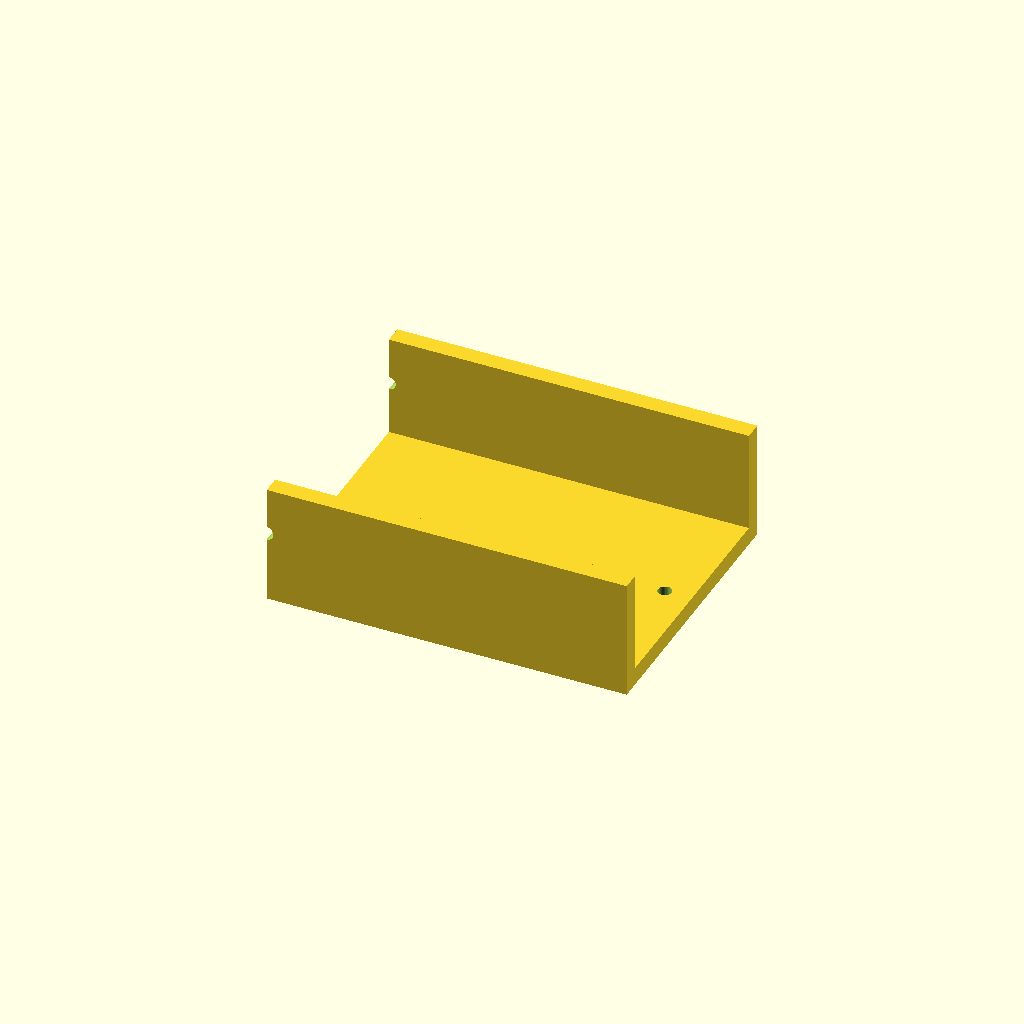
Cell 1: the model at its default parameters.
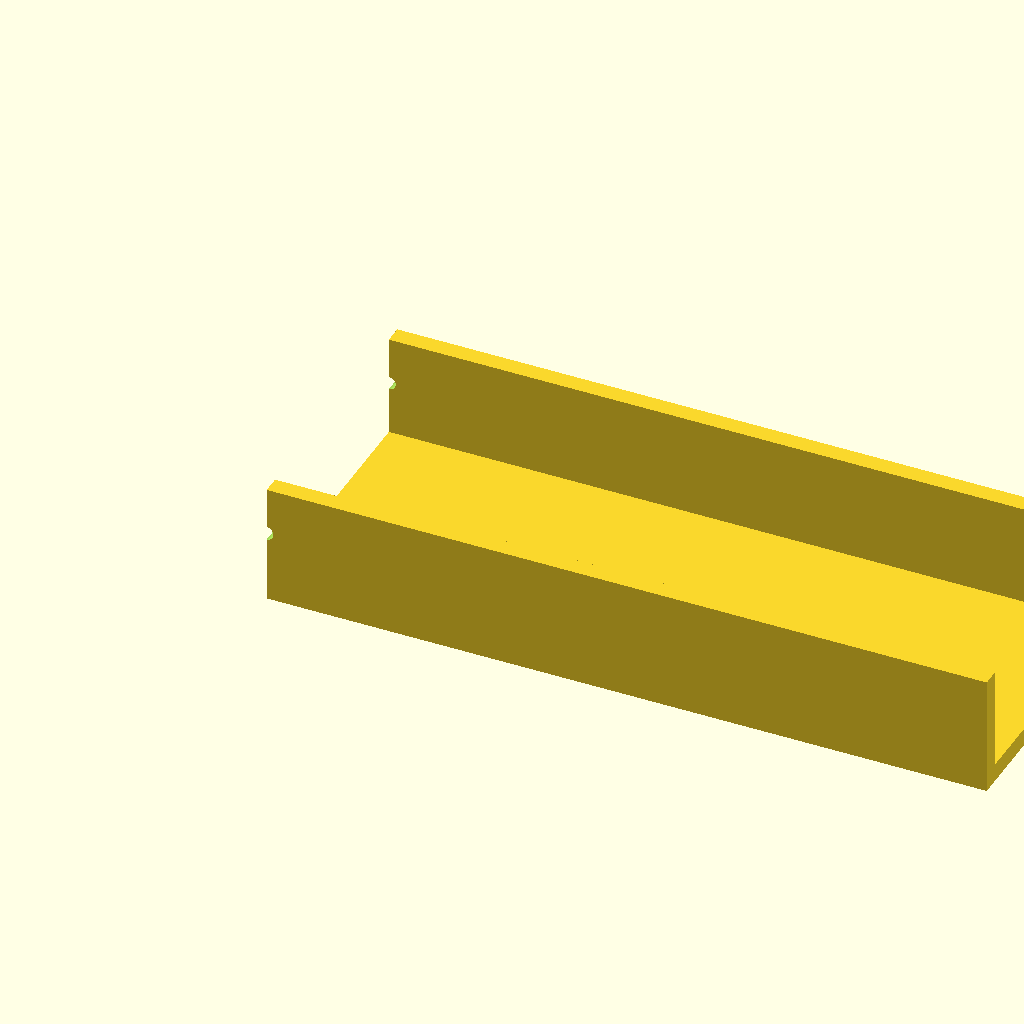
Cell 2: the same model with rail_len = 180.
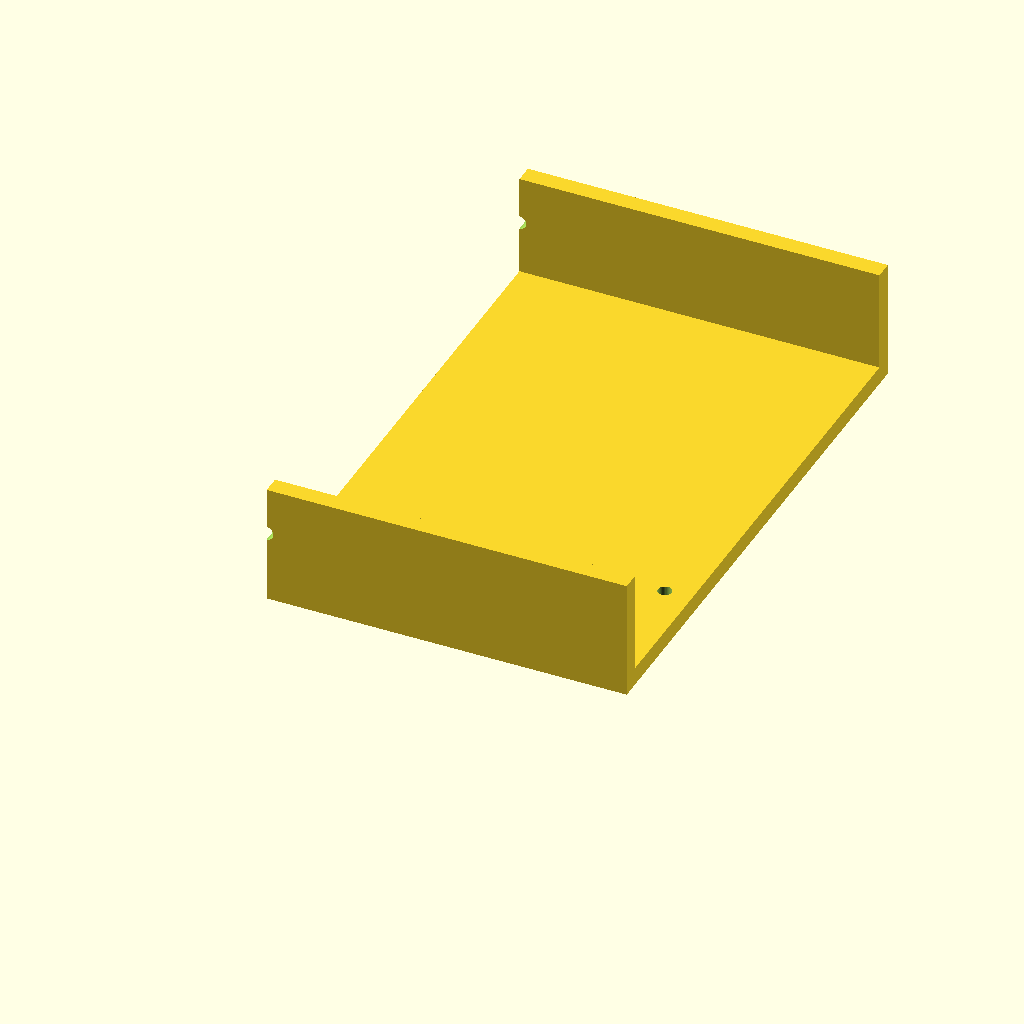
Cell 3: jaw_w = 140 (everything else at default).
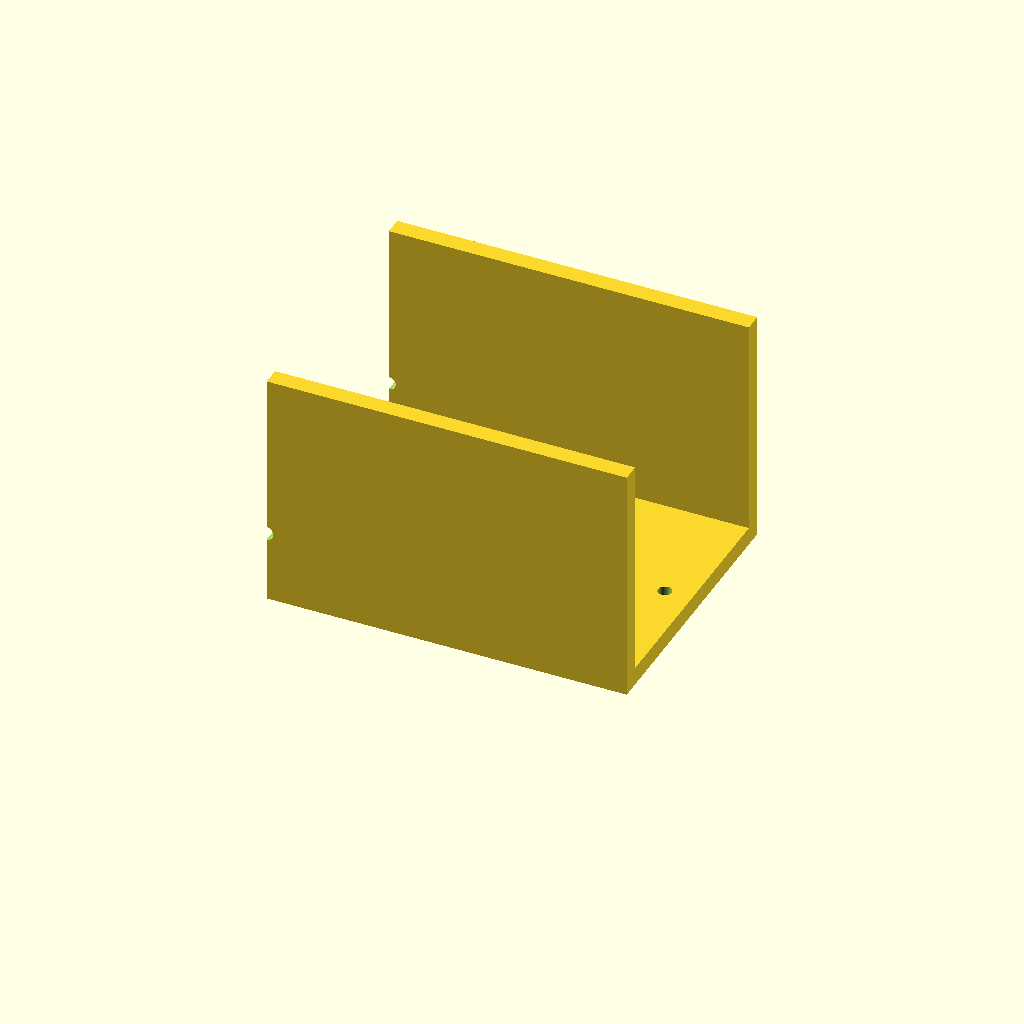
Cell 4: jaw_h = 60 (everything else at default).
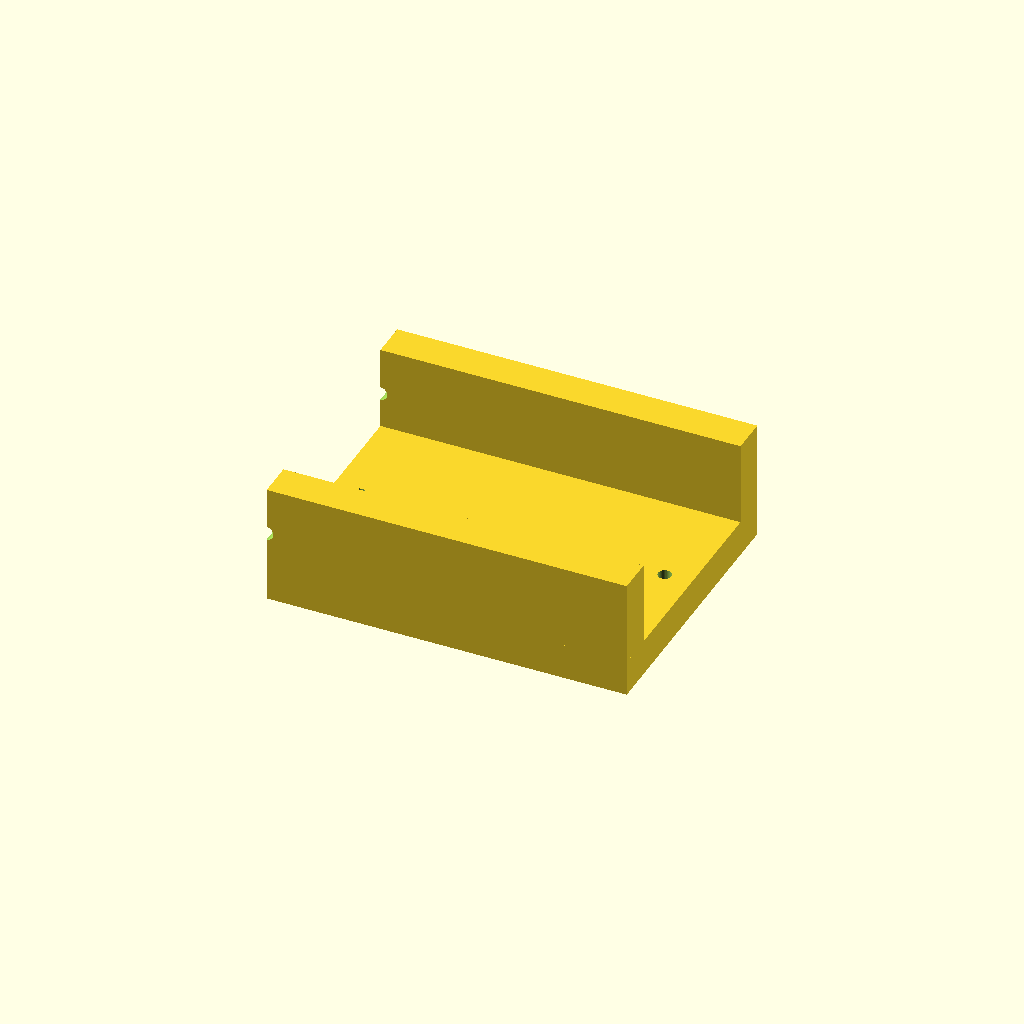
Cell 5 — web_t set to 9, the other parameters unchanged.
All cells are drawn from one camera (rotation 55°, 0°, 25°, orthographic, colour scheme Cornfield), so only the parameter changes between them.
Source of the model, optional_data/gen2/ubrackets/part_0019.scad:
$fn = 32;

// ----------------------------------------------------------------------
// U-bracket: 90 x 70 x 30 mm
// ----------------------------------------------------------------------

// --- parameters (mm) ---
rail_len = 90;            // outer length, X
jaw_w = 70;               // outer width, Y
jaw_h = 30;               // upright height, Z
web_t = 4.5;              // wall thickness
hole_d = 3.4;             // clearance for M3

module hole_z(px, py) {
  translate([px, py, -0.5]) cylinder(h = web_t + 1, d = hole_d);
}
module hole_y_pz(pz) {
  /* through both uprights along Y */
  translate([0, -0.5, pz]) rotate([-90, 0, 0]) cylinder(h = jaw_w + 1, d = hole_d);
}

module base() {
  cube([rail_len, jaw_w, web_t]);
}

module uprights() {
  cube([rail_len, web_t, jaw_h]);
  translate([0, jaw_w - web_t, 0]) cube([rail_len, web_t, jaw_h]);
}

difference() {
  union() {
    base();
    uprights();
  }
  hole_z(6.8, 35);
  hole_z(83.2, 35);
  hole_y_pz(18);
}
Customizer parameters (derived from the source; name, type, default, range or options):
rail_len: number, default 90
jaw_w: number, default 70
jaw_h: number, default 30
web_t: number, default 4.5
hole_d: number, default 3.4
